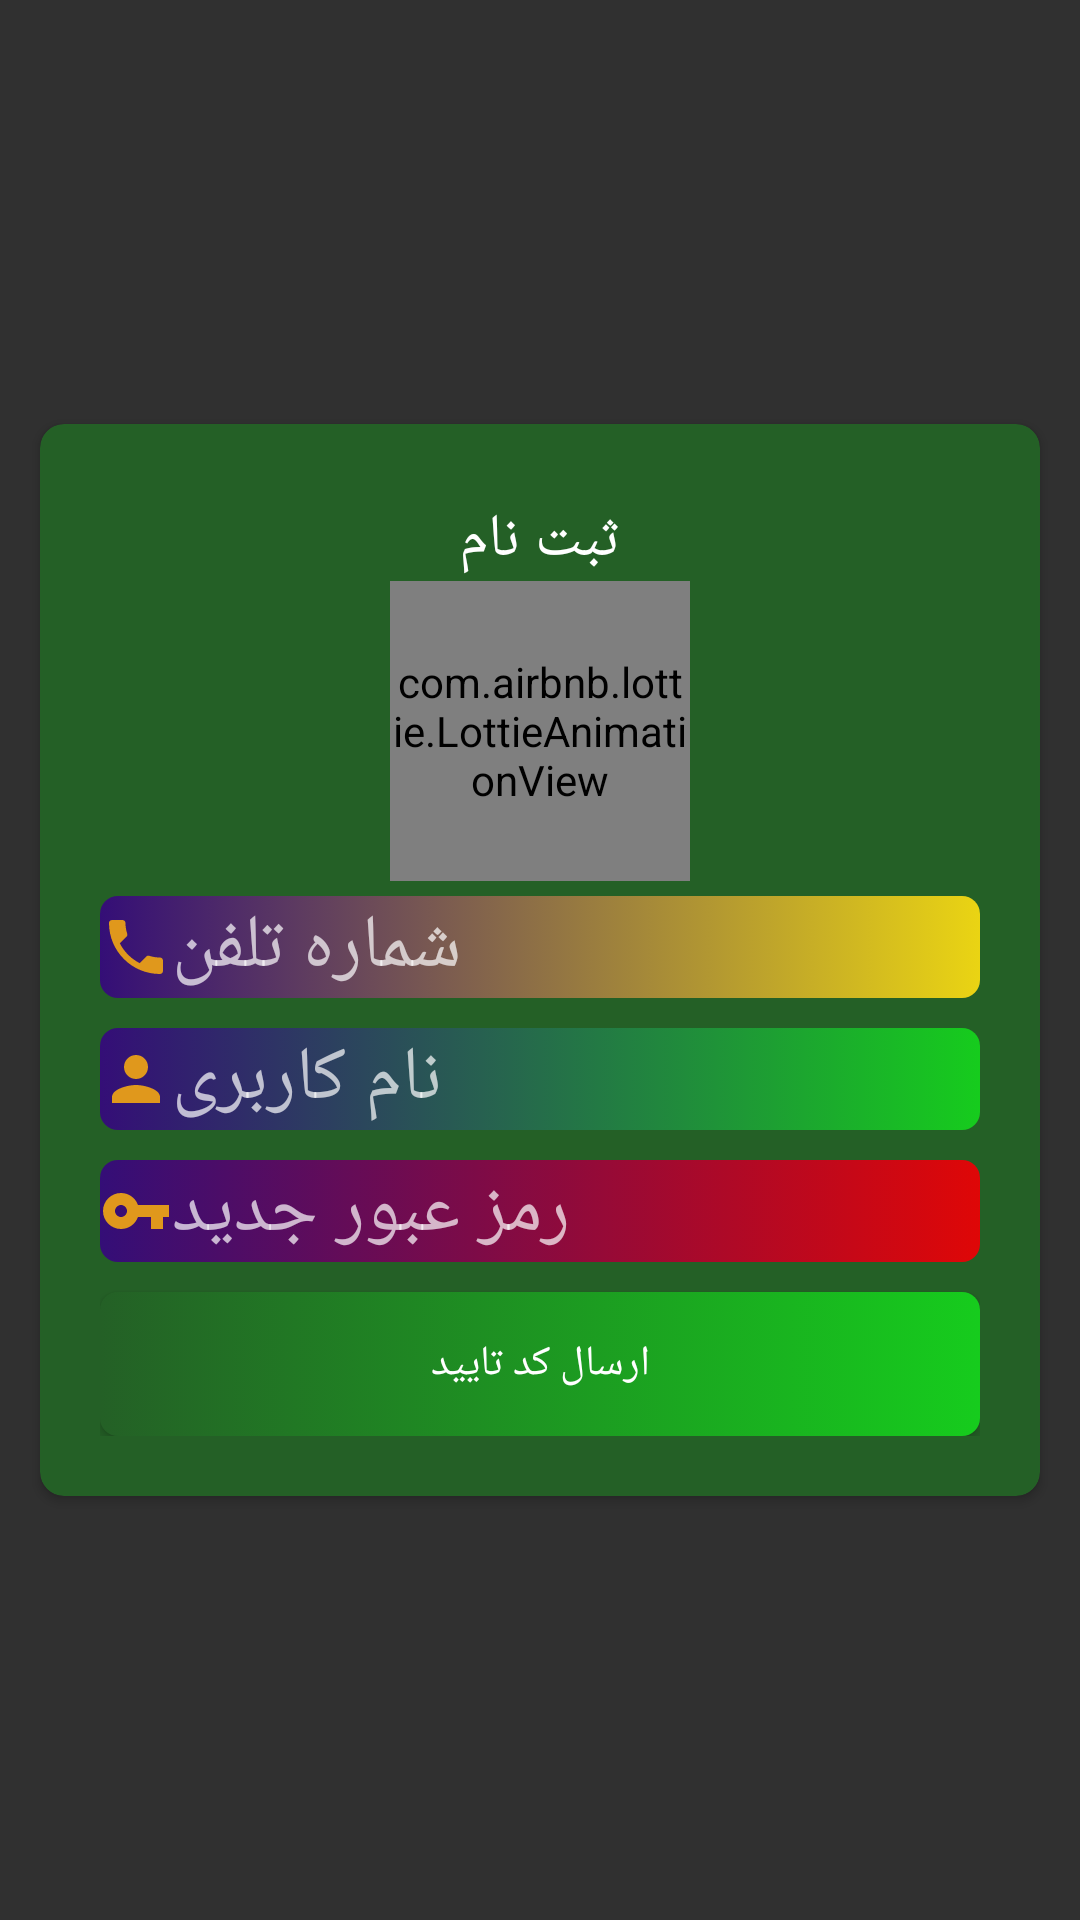

Android layout source for this screen:
<!-- AndroidManifest.xml: application theme Theme.PicMoney -->
<!-- res/layout/logup.xml -->
<?xml version="1.0" encoding="utf-8"?>
<LinearLayout xmlns:android="http://schemas.android.com/apk/res/android"
    xmlns:app="http://schemas.android.com/apk/res-auto"
    xmlns:tools="http://schemas.android.com/tools"
    android:layout_width="match_parent"
    android:orientation="vertical"
    android:gravity="center"
    android:layout_height="match_parent">


    <androidx.cardview.widget.CardView
        android:layout_width="wrap_content"
        app:cardCornerRadius="8dp"
        app:cardBackgroundColor="@color/darkgreen"
        android:padding="20dp"
        android:layout_height="wrap_content">

        <LinearLayout
            android:layout_width="match_parent"
            android:padding="20dp"
            android:orientation="vertical"
            android:layout_height="match_parent">
            <TextView
                android:layout_width="match_parent"
                android:text="ثبت نام"
                android:gravity="center"
                android:textColor="@color/white"
                android:textSize="20dp"
                android:layout_marginTop="5dp"
                android:background="@color/darkgreen"
                android:fontFamily="@font/lalezarfont"
                android:layout_height="wrap_content"/>

            <com.airbnb.lottie.LottieAnimationView
                android:id="@+id/load_lottie"
                android:layout_width="100dp"
                android:layout_height="100dp"
                android:scaleType="centerCrop"
                android:layout_gravity="center"
                app:lottie_autoPlay="true"
                app:lottie_fileName="hi.json"
                app:lottie_loop="true" />

            <EditText
                android:id="@+id/phone_logup"
                android:layout_marginTop="5dp"
                android:layout_width="wrap_content"
                android:layout_height="wrap_content"
                android:ems="10"
                android:textSize="25dp"
                android:background="@drawable/cardstyle3"
                android:hint="شماره تلفن"
                android:gravity="left"
                android:fontFamily="@font/font1font"
                android:drawableLeft="@drawable/phone"
                android:inputType="phone" />

            <EditText
                android:id="@+id/username_logup"
                android:layout_width="match_parent"
                android:layout_height="wrap_content"
                android:layout_marginTop="10dp"
                android:ems="10"
                android:background="@drawable/cardstyle1"
                android:drawableLeft="@drawable/man"
                android:textSize="25dp"
                android:gravity="left"
                android:visibility="visible"
                android:fontFamily="@font/font1"
                android:inputType="textPersonName"
                android:hint="نام کاربری" />

            <EditText
                android:id="@+id/newpass"
                android:layout_width="wrap_content"
                android:background="@drawable/cardstyle4"
                android:textSize="25dp"
                android:layout_marginTop="10dp"
                android:layout_height="wrap_content"
                android:drawableLeft="@drawable/password"
                android:ems="10"
                android:hint="رمز عبور جدید"
                android:fontFamily="@font/font1"
                android:inputType="textPassword" />
            <LinearLayout
                android:layout_width="match_parent"
                android:orientation="horizontal"
                android:id="@+id/sen_again_layout_logup"
                android:layout_marginTop="5dp"
                android:visibility="gone"
                android:layout_height="wrap_content">
                <TextView
                    android:layout_width="match_parent"
                    android:text="1:00"
                    android:gravity="right|center"
                    android:layout_weight=".5"
                    android:id="@+id/send_again_logup"
                    android:drawableRight="@drawable/refresh_black"
                    android:layout_marginTop="5dp"
                    android:fontFamily="@font/lalezarfont"
                    android:layout_height="wrap_content"/>
                <TextView
                    android:layout_width="match_parent"
                    android:text="ارسال مجدد کد تایید"
                    android:gravity="left|center"
                    android:paddingLeft="8dp"
                    android:layout_weight=".5"
                    android:layout_marginTop="5dp"
                    android:fontFamily="@font/lalezarfont"
                    android:layout_height="wrap_content"/>

            </LinearLayout>

            <EditText
                android:id="@+id/verif_text_logup"
                android:layout_width="match_parent"
                android:layout_height="wrap_content"
                android:layout_marginTop="5dp"
                android:ems="10"
                android:gravity="center"
                android:visibility="gone"
                android:fontFamily="@font/font1"
                android:inputType="textPersonName"
                android:hint="کد تایید" />


            <Button
                android:layout_width="match_parent"
                android:text="ارسال کد تایید"
                android:id="@+id/send_verif_logup"
                android:contentDescription="0"
                android:layout_marginTop="10dp"
                android:fontFamily="@font/lalezarfont"
                android:background="@drawable/btn_style_1"
                android:layout_height="wrap_content"/>


        </LinearLayout>
    </androidx.cardview.widget.CardView>


</LinearLayout>
<!-- resources referenced by this layout -->
<resources>
  <color name="darkgreen">#246026</color>
  <color name="white">#FFFFFFFF</color>
  <!-- drawable cardstyle3 (drawable-v24) -->
  <?xml version="1.0" encoding="utf-8"?>
  <selector xmlns:android="http://schemas.android.com/apk/res/android">
  
      <item android:state_pressed="false">
  
      <shape>
          <corners android:radius="6dp"/>
          <gradient android:startColor="@color/purple" android:endColor="@color/yellow" />
      </shape>
  
      </item>
  
  
      <item android:state_pressed="true">
  
          <shape>
              <solid android:color="@color/purple"/>
              <corners android:radius="6dp"/>
          </shape>
  
  
      </item>
  
  
  
  
  
  </selector>
  <!-- drawable cardstyle4 (drawable-v24) -->
  <?xml version="1.0" encoding="utf-8"?>
  <selector xmlns:android="http://schemas.android.com/apk/res/android">
  
      <item android:state_pressed="false">
  
      <shape>
          <corners android:radius="6dp"/>
          <gradient android:startColor="@color/purple" android:endColor="@color/red" />
      </shape>
  
      </item>
  
  
      <item android:state_pressed="true">
  
          <shape>
              <solid android:color="@color/purple"/>
              <corners android:radius="6dp"/>
          </shape>
  
  
      </item>
  
  
  
  
  
  </selector>
  <!-- drawable man (drawable) -->
  <vector android:height="24dp" android:tint="#E0981C"
      android:viewportHeight="24" android:viewportWidth="24"
      android:width="24dp" xmlns:android="http://schemas.android.com/apk/res/android">
      <path android:fillColor="@android:color/white" android:pathData="M12,12c2.21,0 4,-1.79 4,-4s-1.79,-4 -4,-4 -4,1.79 -4,4 1.79,4 4,4zM12,14c-2.67,0 -8,1.34 -8,4v2h16v-2c0,-2.66 -5.33,-4 -8,-4z"/>
  </vector>
  <!-- drawable password (drawable) -->
  <vector android:height="24dp" android:tint="#E0981C"
      android:viewportHeight="24" android:viewportWidth="24"
      android:width="24dp" xmlns:android="http://schemas.android.com/apk/res/android">
      <path android:fillColor="@android:color/white" android:pathData="M12.65,10C11.83,7.67 9.61,6 7,6c-3.31,0 -6,2.69 -6,6s2.69,6 6,6c2.61,0 4.83,-1.67 5.65,-4H17v4h4v-4h2v-4H12.65zM7,14c-1.1,0 -2,-0.9 -2,-2s0.9,-2 2,-2 2,0.9 2,2 -0.9,2 -2,2z"/>
  </vector>
  <!-- drawable refresh_black (drawable) -->
  <vector android:height="24dp" android:tint="#090909"
      android:viewportHeight="24" android:viewportWidth="24"
      android:width="24dp" xmlns:android="http://schemas.android.com/apk/res/android">
      <path android:fillColor="@android:color/white" android:pathData="M17.65,6.35C16.2,4.9 14.21,4 12,4c-4.42,0 -7.99,3.58 -7.99,8s3.57,8 7.99,8c3.73,0 6.84,-2.55 7.73,-6h-2.08c-0.82,2.33 -3.04,4 -5.65,4 -3.31,0 -6,-2.69 -6,-6s2.69,-6 6,-6c1.66,0 3.14,0.69 4.22,1.78L13,11h7V4l-2.35,2.35z"/>
  </vector>
  <style name="Theme.PicMoney" parent="Theme.AppCompat.NoActionBar">
          
          <item name="colorPrimary">@color/black</item>
          <item name="colorPrimaryVariant">@color/black</item>
          <item name="colorOnPrimary">#4CAF50</item>
          
          <item name="colorSecondary">@color/teal_200</item>
          <item name="colorSecondaryVariant">@color/teal_700</item>
          <item name="colorOnSecondary">#9C27B0</item>
          
          <item name="android:statusBarColor" tools:targetApi="l">?attr/colorPrimaryVariant</item>
          
      </style>
  <color name="lightgreen">#16CC1D</color>
  <color name="darklightgreen">#267829</color>
  <color name="purple">#340E77</color>
  <color name="yellow">#EAD413</color>
  <color name="red">#DF0707</color>
  <color name="black">#FF000000</color>
  <color name="teal_200">#FF03DAC5</color>
  <color name="teal_700">#FF018786</color>
</resources>
